3-way image classification set "dataset" from GitHub (bhavyatadvi/smartcitizenhubfinal); label vocabulary: garbage, graffiti, streetlight.

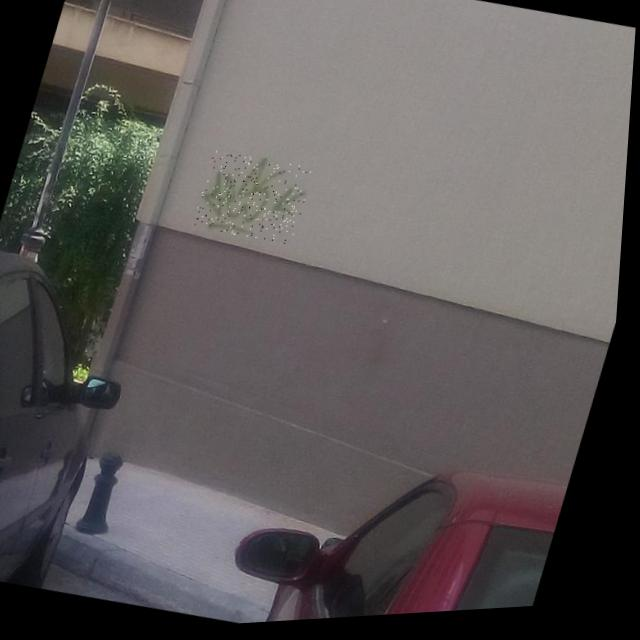
Label: graffiti

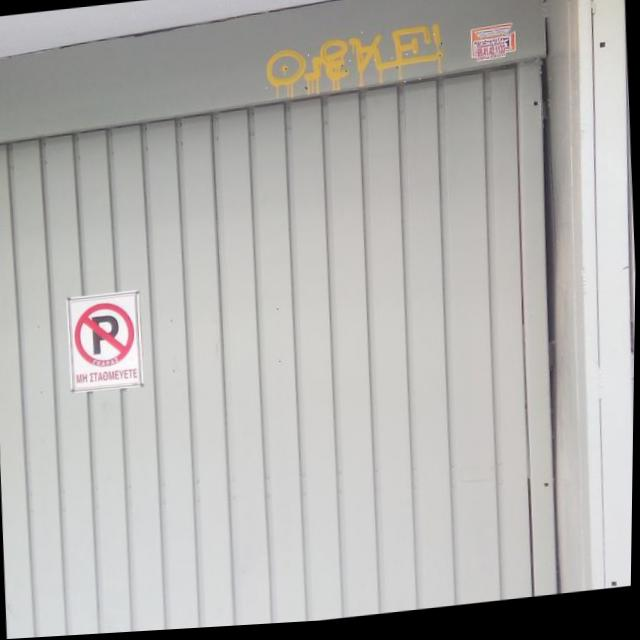
Label: graffiti

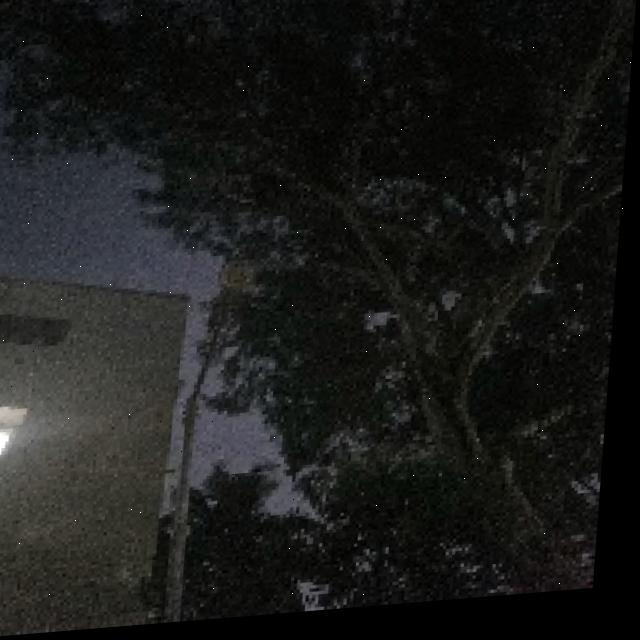
Label: streetlight

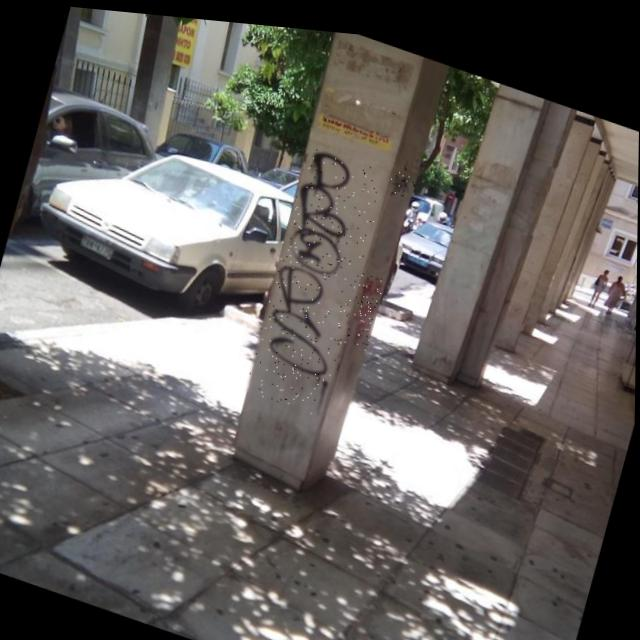
Label: graffiti

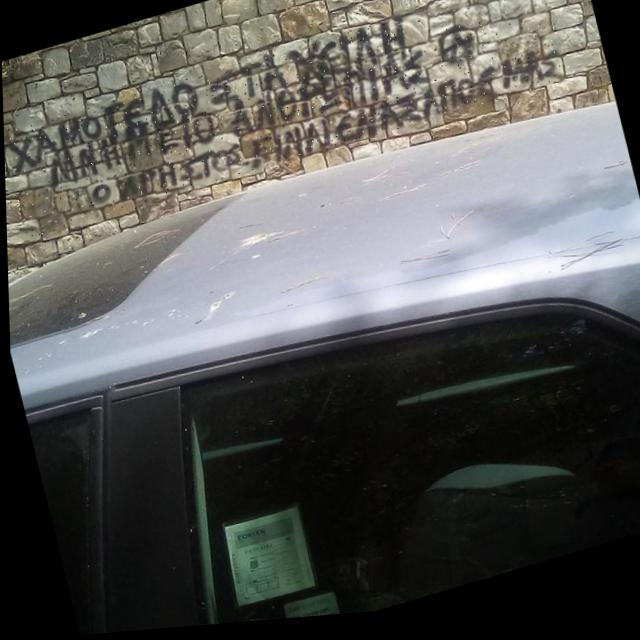
Label: graffiti

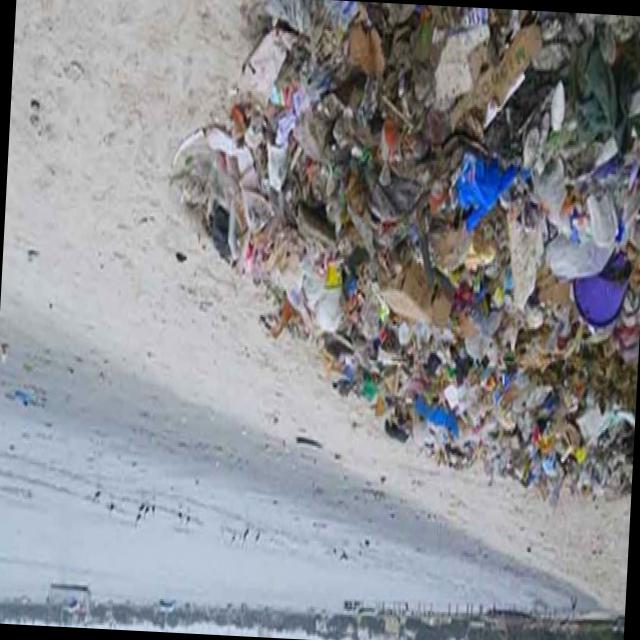
Label: garbage
